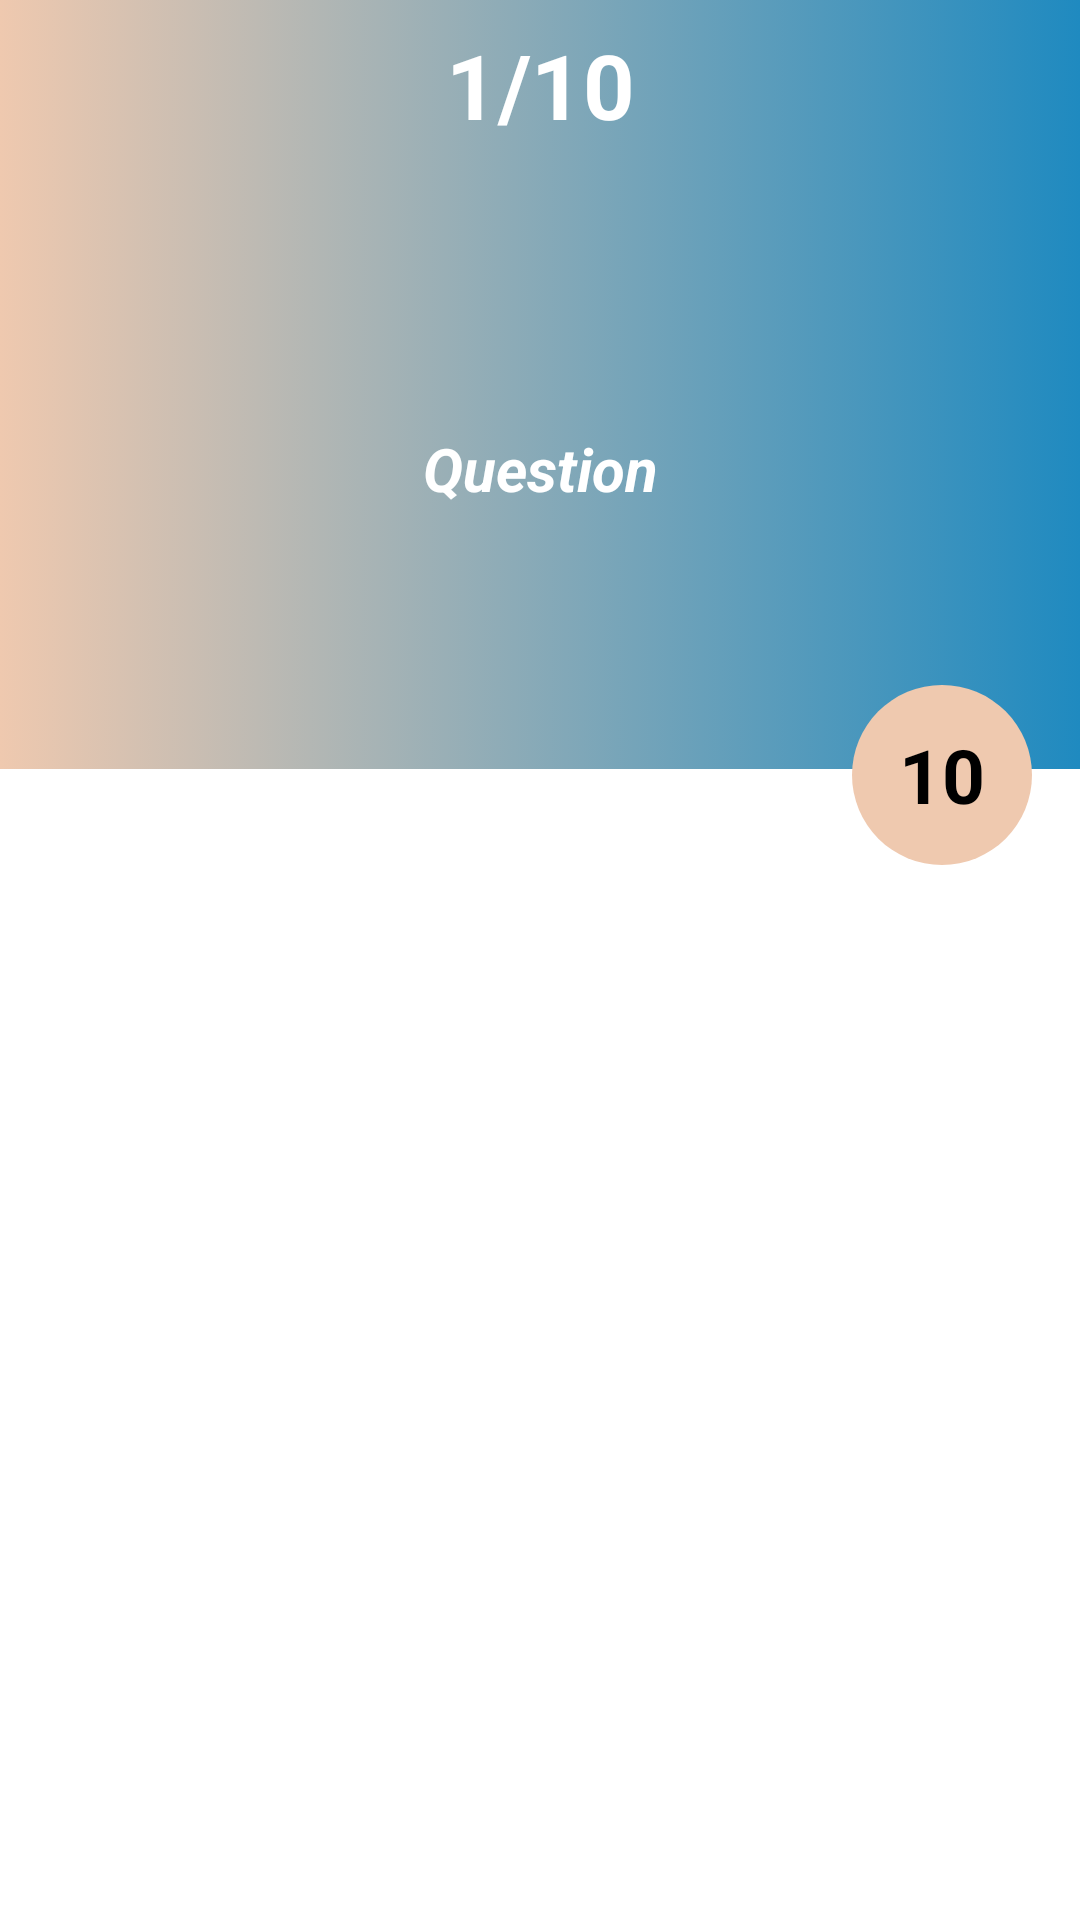

Write the Android layout XML for this screen, with the resource values it uses.
<!-- AndroidManifest.xml: application theme Theme.MyQuiz -->
<!-- res/layout/activity_question.xml -->
<?xml version="1.0" encoding="utf-8"?>
<androidx.constraintlayout.widget.ConstraintLayout xmlns:android="http://schemas.android.com/apk/res/android"
    xmlns:app="http://schemas.android.com/apk/res-auto"
    xmlns:tools="http://schemas.android.com/tools"
    android:layout_width="match_parent"
    android:layout_height="match_parent"
    tools:context=".QuestionActivity">

    <LinearLayout
        android:id="@+id/linearLayout2"
        android:layout_width="match_parent"
        android:layout_height="wrap_content"
        android:background="@drawable/gradient_background_question"
        android:orientation="vertical"
        app:layout_constraintEnd_toEndOf="parent"
        app:layout_constraintStart_toStartOf="parent"
        app:layout_constraintTop_toTopOf="parent">

        <TextView
            android:id="@+id/tVQuestionNumber"
            android:layout_width="match_parent"
            android:layout_height="wrap_content"
            android:gravity="center"
            android:padding="8dp"
            android:text="1/10"
            android:textColor="@color/white"
            android:textSize="30dp"
            android:textStyle="bold" />

        <TextView
            android:id="@+id/tVQuestionShowQ"
            android:layout_width="match_parent"
            android:layout_height="170dp"
            android:layout_margin="15dp"
            android:gravity="center"
            android:text="Question"
            android:textColor="@color/white"
            android:textSize="20dp"
            android:textStyle="bold|italic" />
    </LinearLayout>

    <LinearLayout
        android:id="@+id/linearLayout"
        android:layout_width="0dp"
        android:layout_height="0dp"
        android:layout_marginStart="16dp"
        android:layout_marginLeft="16dp"
        android:layout_marginTop="32dp"
        android:layout_marginEnd="16dp"
        android:layout_marginRight="16dp"
        android:layout_marginBottom="16dp"
        android:orientation="vertical"
        android:gravity="center"
        app:layout_constraintBottom_toBottomOf="parent"
        app:layout_constraintEnd_toEndOf="parent"
        app:layout_constraintStart_toStartOf="parent"
        app:layout_constraintTop_toBottomOf="@+id/linearLayout2">

        <Button
            android:id="@+id/btnQuestionOpt1"
            android:layout_width="match_parent"
            android:layout_height="wrap_content"
            android:background="@drawable/button_style5"
            android:backgroundTint="#f4af1b"
            android:textStyle="bold"
            android:textSize="20dp"
            android:elevation="3dp"
            android:layout_marginBottom="20dp"
            android:textColor="@color/white"
            android:text="Opt1" />

        <Button
            android:id="@+id/btnQuestionOpt2"
            android:layout_width="match_parent"
            android:layout_height="wrap_content"
            android:background="@drawable/button_style5"
            android:backgroundTint="#f4af1b"
            android:textStyle="bold"
            android:textSize="20dp"
            android:elevation="3dp"
            android:layout_marginBottom="20dp"
            android:textColor="@color/white"
            android:text="Opt2" />

        <Button
            android:id="@+id/btnQuestionOpt3"
            android:layout_width="match_parent"
            android:layout_height="wrap_content"
            android:background="@drawable/button_style5"
            android:backgroundTint="#f4af1b"
            android:textStyle="bold"
            android:textSize="20dp"
            android:elevation="3dp"
            android:layout_marginBottom="20dp"
            android:textColor="@color/white"
            android:text="Opt3" />

        <Button
            android:id="@+id/btnQuestionOpt4"
            android:layout_width="match_parent"
            android:layout_height="wrap_content"
            android:background="@drawable/button_style5"
            android:backgroundTint="#f4af1b"
            android:textStyle="bold"
            android:textSize="20dp"
            android:elevation="3dp"
            android:layout_marginBottom="20dp"
            android:textColor="@color/white"
            android:text="Opt4" />

    </LinearLayout>

    <TextView
        android:id="@+id/tVQuestionTimer"
        android:layout_width="60dp"
        android:layout_height="60dp"
        android:layout_marginEnd="16dp"
        android:layout_marginRight="16dp"
        android:background="@drawable/round_style"
        android:gravity="center"
        android:textStyle="bold"
        android:text="10"
        android:textSize="25dp"
        android:textColor="@color/black"
        app:layout_constraintBottom_toTopOf="@+id/linearLayout"
        app:layout_constraintEnd_toEndOf="parent" />
</androidx.constraintlayout.widget.ConstraintLayout>
<!-- resources referenced by this layout -->
<resources>
  <color name="black">#FF000000</color>
  <color name="white">#FFFFFFFF</color>
  <!-- drawable gradient_background_question (drawable) -->
  <?xml version="1.0" encoding="utf-8"?>
  <selector xmlns:android="http://schemas.android.com/apk/res/android">
      <item>
          <shape>
              <gradient
                  android:startColor="@color/peach2"
                  android:endColor="@color/lightBlue"
                  android:type="linear"
  
                  />
          </shape>
      </item>
  </selector>
  <!-- drawable round_style (drawable) -->
  <?xml version="1.0" encoding="utf-8"?>
  <shape xmlns:android="http://schemas.android.com/apk/res/android">
      <corners android:radius="300dp"/>
      <solid android:color="@color/peach2"/>
  </shape>
  <style name="Theme.MyQuiz" parent="Theme.MaterialComponents.DayNight.DarkActionBar">
          
          <item name="colorPrimary">@color/purple_500</item>
          <item name="colorPrimaryVariant">@color/purple_700</item>
          <item name="colorOnPrimary">@color/white</item>
          
          <item name="colorSecondary">@color/teal_200</item>
          <item name="colorSecondaryVariant">@color/teal_700</item>
          <item name="colorOnSecondary">@color/black</item>
          
          <item name="android:statusBarColor" tools:targetApi="l">?attr/colorPrimaryVariant</item>
          
      </style>
  <color name="peach2">#efc9af</color>
  <color name="lightBlue">#1f8ac0</color>
  <color name="purple_500">#FF6200EE</color>
  <color name="purple_700">#FF3700B3</color>
  <color name="teal_200">#FF03DAC5</color>
  <color name="teal_700">#FF018786</color>
</resources>
